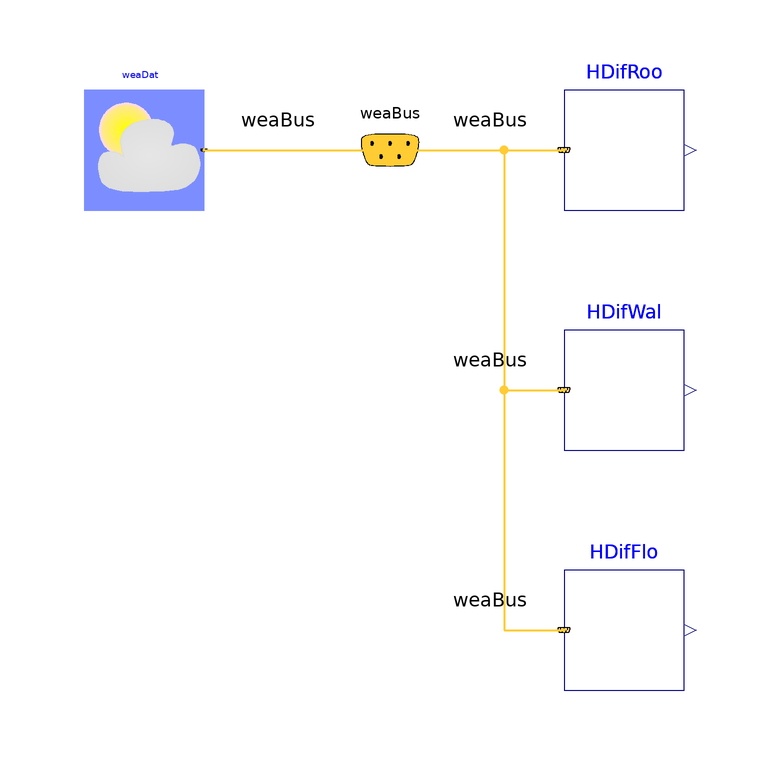

This picture is the connection diagram that the Modelica source below describes through its graphical annotations.

model DiffusePerez
  "Test model for diffuse solar irradiation on a tilted surface using the Perez model"
  extends Modelica.Icons.Example;
  parameter Modelica.SIunits.Angle lat=37/180*Modelica.Constants.pi "Latitude";
  parameter Modelica.SIunits.Angle azi=0.3 "Azi angle";
  parameter Modelica.SIunits.Angle til=0.5 "Tilted angle";
  BrineGrid.BoundaryConditions.WeatherData.ReaderTMY3 weaDat(filNam=
        "modelica://BrineGrid/Resources/weatherdata/USA_CA_San.Francisco.Intl.AP.724940_TMY3.mos")
    annotation (Placement(transformation(extent={{-40,0},{-20,20}})));
  BrineGrid.BoundaryConditions.WeatherData.Bus weaBus annotation (Placement(
        transformation(extent={{1,-1},{21,21}}), iconTransformation(extent={{20,
            20},{21,21}})));
  BrineGrid.BoundaryConditions.SolarIrradiation.DiffusePerez HDifRoo(
    til=BrineGrid.Types.Tilt.Ceiling,
    lat=0.6457718232379,
    azi=0.78539816339745) "Diffuse irradiation on roof"
    annotation (Placement(transformation(extent={{40,0},{60,20}})));
  BrineGrid.BoundaryConditions.SolarIrradiation.DiffusePerez HDifFlo(
    til=BrineGrid.Types.Tilt.Floor,
    lat=0.6457718232379,
    azi=0.78539816339745) "Diffuse irradiation on floor"
    annotation (Placement(transformation(extent={{40,-80},{60,-60}})));
  BrineGrid.BoundaryConditions.SolarIrradiation.DiffusePerez HDifWal(
    til=BrineGrid.Types.Tilt.Wall,
    lat=0.6457718232379,
    azi=0.78539816339745) "Diffuse irradiation on wall"
    annotation (Placement(transformation(extent={{40,-40},{60,-20}})));
equation
  connect(weaDat.weaBus, weaBus) annotation (Line(
      points={{-20,10},{11,10}},
      color={255,204,51},
      thickness=0.5), Text(
      string="%second",
      index=1,
      extent={{6,3},{6,3}}));
  connect(weaBus,HDifRoo. weaBus) annotation (Line(
      points={{11,10},{40,10}},
      color={255,204,51},
      thickness=0.5), Text(
      string="%first",
      index=-1,
      extent={{-6,3},{-6,3}}));

  connect(weaBus, HDifFlo.weaBus) annotation (Line(
      points={{11,10},{30,10},{30,-70},{40,-70}},
      color={255,204,51},
      thickness=0.5), Text(
      string="%first",
      index=-1,
      extent={{-6,3},{-6,3}}));
  connect(weaBus, HDifWal.weaBus) annotation (Line(
      points={{11,10},{30,10},{30,-30},{40,-30}},
      color={255,204,51},
      thickness=0.5), Text(
      string="%first",
      index=-1,
      extent={{-6,3},{-6,3}}));
  annotation (
experiment(StartTime=1.82304e+07, StopTime=1.83168e+07),
__Dymola_Commands(file="modelica://BrineGrid/Resources/Scripts/Dymola/BoundaryConditions/SolarIrradiation/Examples/DiffusePerez.mos"
        "Simulate and plot"),
    Documentation(info="<html>
<p>
This model tests the implementation of Perez' model for diffuse solar radiation.
The three instances of Perez' model compute the diffuse solar
irradiation on a roof, a wall and a floor.
Since the floor only sees the ground but not the radiative heat flow that is
scattered in the atmosphere, it receives the lowest amount of
diffuse solar irradiation.
</p>
</html>",
revisions="<html>
<ul>
<li>
May 24, 2010, by Wangda Zuo:<br/>
First implementation.
</li>
</ul>
</html>"));
end DiffusePerez;